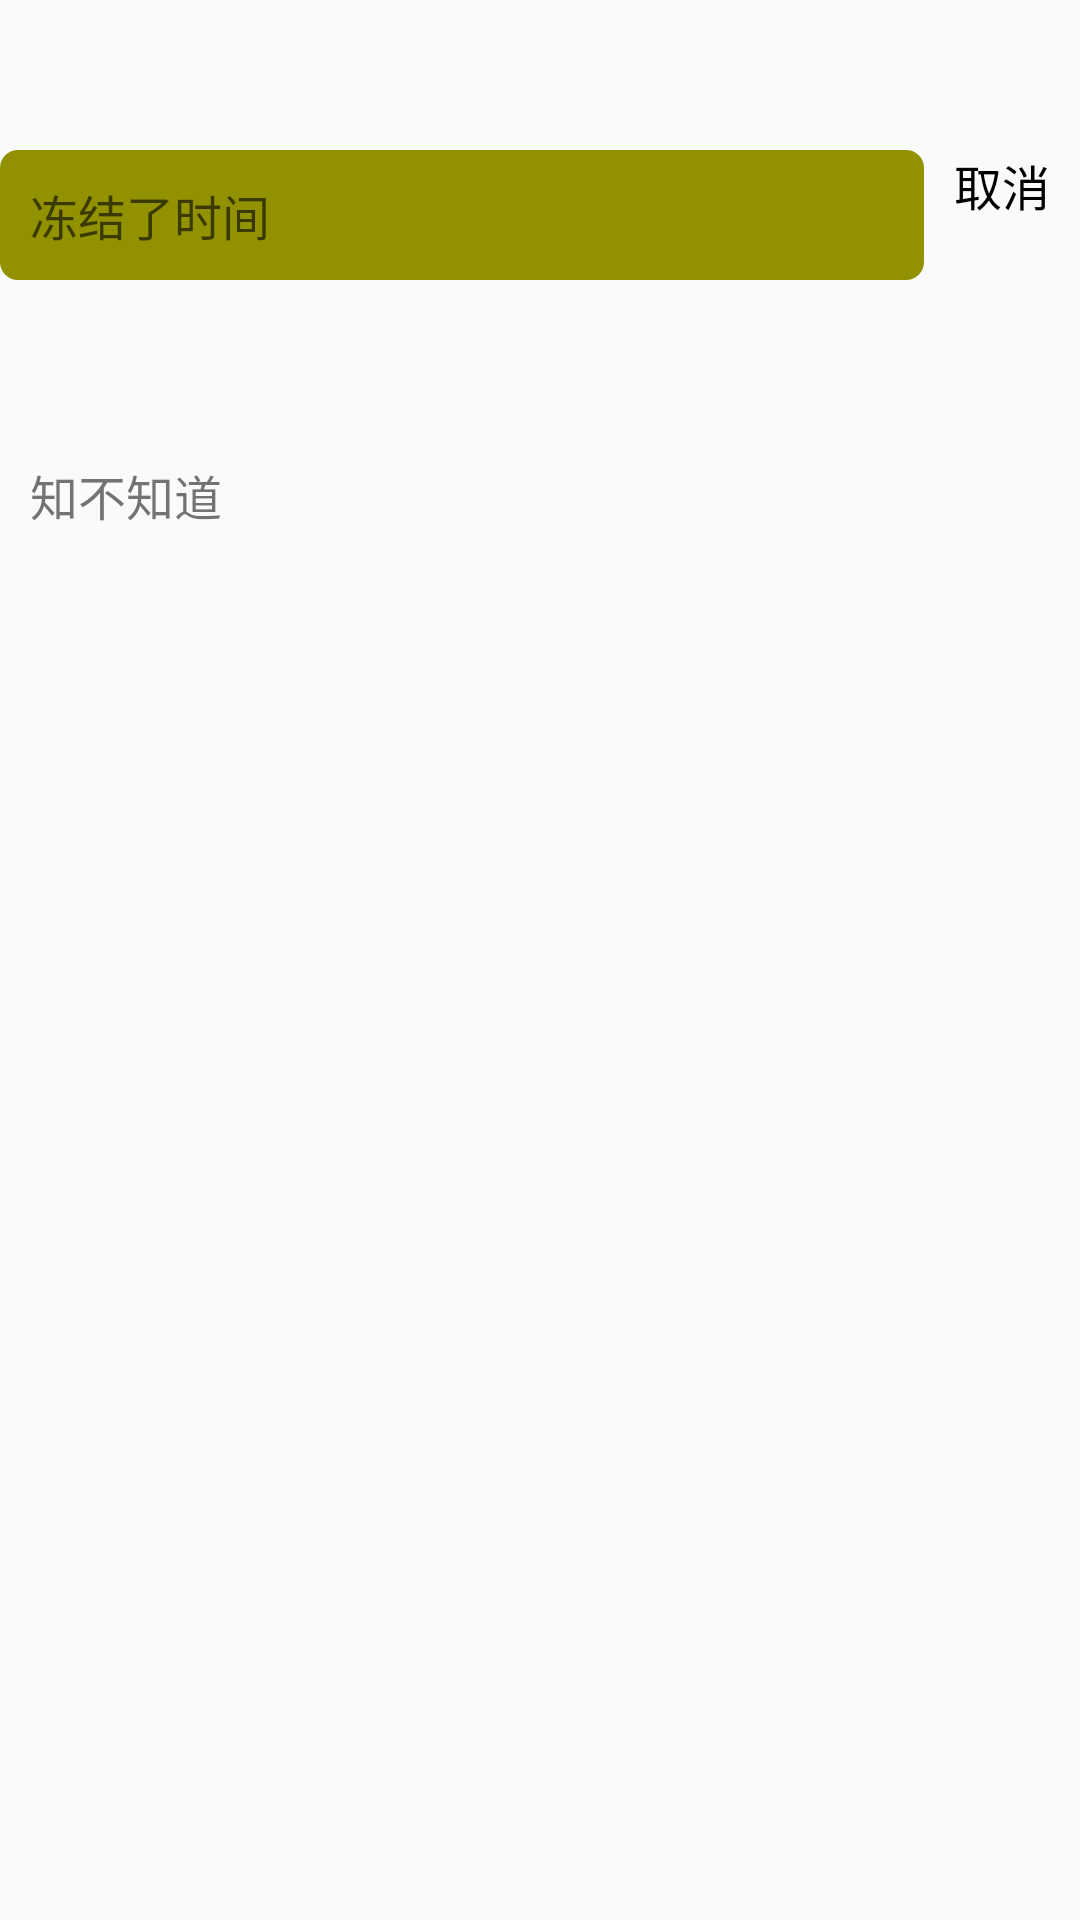

Write the Android layout XML for this screen, with the resource values it uses.
<!-- AndroidManifest.xml: application theme AppTheme -->
<!-- res/layout/activity_main.xml -->
<?xml version="1.0" encoding="utf-8"?>
<LinearLayout xmlns:android="http://schemas.android.com/apk/res/android"
    android:orientation="vertical"
    android:layout_width="match_parent"
    android:layout_height="match_parent">

    <View
        android:layout_width="match_parent"
        android:layout_height="50dp"/>

    <RelativeLayout
        android:focusable="true"
        android:focusableInTouchMode="true"
        android:layout_width="match_parent"
        android:layout_height="wrap_content">


        <EditText
            android:id="@+id/edittext"
            android:textSize="16dp"
            android:padding="10dp"
            android:hint="冻结了时间"
            android:layout_toLeftOf="@+id/suofang_cancel"
            android:layout_width="match_parent"
            android:background="@drawable/bg_semi_circle"
            android:layout_weight="1"
            android:layout_marginRight="10dp"
            android:layout_height="wrap_content" />

        <TextView
            android:layout_alignParentRight="true"
            android:id="@+id/suofang_cancel"
            android:layout_marginRight="10dp"
            android:text="取消"
            android:gravity="center_vertical"
            android:textSize="16dp"
            android:textColor="#000000"
            android:layout_width="wrap_content"
            android:layout_height="wrap_content" />

    </RelativeLayout>


    <TextView
        android:layout_marginTop="50dp"
        android:id="@+id/zhibuzhidao"
        android:text="知不知道"
        android:textSize="16dp"
        android:padding="10dp"
        android:layout_width="match_parent"
        android:layout_height="wrap_content" />

</LinearLayout>
<!-- resources referenced by this layout -->
<resources>
  <!-- drawable bg_semi_circle (drawable) -->
  <?xml version="1.0" encoding="utf-8"?>
  <shape xmlns:android="http://schemas.android.com/apk/res/android"
      android:shape="rectangle">
      <corners
          android:radius="6dip"
          />
      <stroke
          android:width="0dp"
          android:color="#929200" />
      <solid
          android:color="#929200" />
  </shape>
  <style name="AppTheme" parent="Theme.AppCompat.Light.DarkActionBar">
          
          <item name="colorPrimary">@color/colorPrimary</item>
          <item name="colorPrimaryDark">@color/colorPrimaryDark</item>
          <item name="colorAccent">@color/colorAccent</item>
      </style>
  <color name="colorPrimary">#008577</color>
  <color name="colorPrimaryDark">#00574B</color>
  <color name="colorAccent">#D81B60</color>
</resources>
